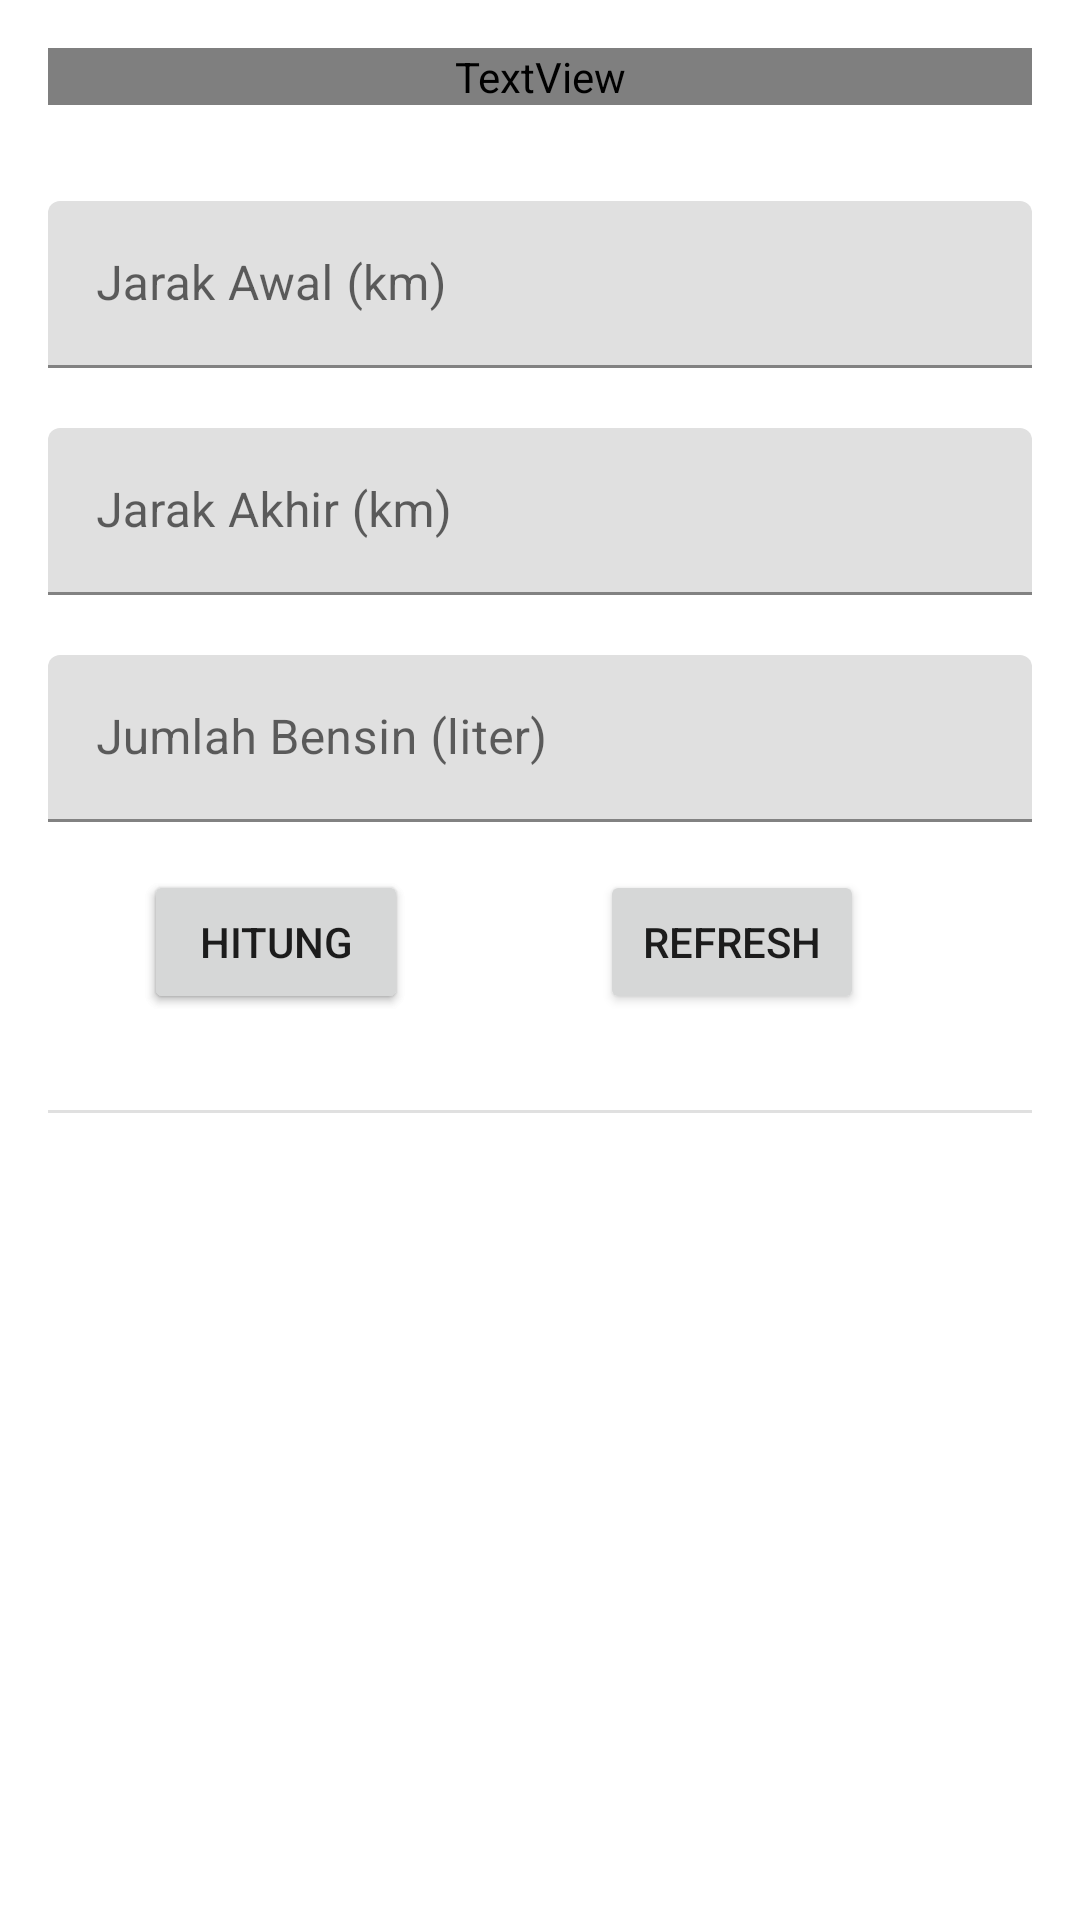

Write the Android layout XML for this screen, with the resource values it uses.
<!-- AndroidManifest.xml: application theme Theme.Assessment1HitungBahanBakar -->
<!-- res/layout/activity_main.xml -->
<?xml version="1.0" encoding="utf-8"?>
<ScrollView
    xmlns:android="http://schemas.android.com/apk/res/android"
    xmlns:app="http://schemas.android.com/apk/res-auto"
    xmlns:tools="http://schemas.android.com/tools"
    android:layout_width="match_parent"
    android:layout_height="match_parent"
    tools:context=".MainActivity">


    <androidx.constraintlayout.widget.ConstraintLayout
    android:layout_width="match_parent"
    android:layout_height="wrap_content">

        <TextView
            android:id="@+id/textJudul"
            android:layout_width="0dp"
            android:layout_height="wrap_content"
            android:layout_marginTop="16dp"
            android:layout_marginStart="16dp"
            android:layout_marginEnd="16dp"
            android:fontFamily="@font/adamina"
            android:text="Metode penghitungan konsumsi bahan bakar ini menggunakan metode full to full atau top up"
            app:layout_constraintLeft_toLeftOf="parent"
            app:layout_constraintRight_toRightOf="parent"
            app:layout_constraintTop_toTopOf="parent" />

        <com.google.android.material.textfield.TextInputLayout
            android:layout_width="match_parent"
            android:layout_height="wrap_content"
            android:layout_marginStart="16dp"
            android:layout_marginEnd="16dp"
            android:layout_marginTop="32dp"
            app:layout_constraintTop_toBottomOf="@+id/textJudul"
            android:id="@+id/hint_jarakAwal">

            <com.google.android.material.textfield.TextInputEditText
                android:layout_width="match_parent"
                android:layout_height="wrap_content"
                android:inputType="number"
                android:id="@+id/input_jarakAwal"
                android:hint="@string/jarakAwal"/>

        </com.google.android.material.textfield.TextInputLayout>


        <com.google.android.material.textfield.TextInputLayout
            android:layout_width="match_parent"
            android:layout_height="wrap_content"
            android:layout_marginStart="16dp"
            android:layout_marginEnd="16dp"
            android:layout_marginTop="20dp"
            app:layout_constraintTop_toBottomOf="@+id/hint_jarakAwal"
            android:id="@+id/hint_jarakAkhir">

            <com.google.android.material.textfield.TextInputEditText
                android:layout_width="match_parent"
                android:layout_height="wrap_content"
                android:inputType="number"
                android:id="@+id/input_jarakAkhir"
                android:hint="@string/jarakAkhir"/>

        </com.google.android.material.textfield.TextInputLayout>

        <com.google.android.material.textfield.TextInputLayout
            android:layout_width="match_parent"
            android:layout_height="wrap_content"
            android:layout_marginStart="16dp"
            android:layout_marginEnd="16dp"
            android:layout_marginTop="20dp"
            app:layout_constraintTop_toBottomOf="@+id/hint_jarakAkhir"
            android:id="@+id/hint_bensin">

            <com.google.android.material.textfield.TextInputEditText
                android:layout_width="match_parent"
                android:layout_height="wrap_content"
                android:inputType="number"
                android:id="@+id/input_bensin"
                android:hint="@string/bensin"/>

        </com.google.android.material.textfield.TextInputLayout>

        <Button
            android:id="@+id/button"
            android:layout_width="wrap_content"
            android:layout_height="wrap_content"
            android:layout_marginTop="16dp"
            android:layout_marginStart="32dp"
            android:text="@string/hitung"
            app:layout_constraintStart_toStartOf="@+id/hint_bensin"
            app:layout_constraintTop_toBottomOf="@+id/hint_bensin" />

        <Button
            android:id="@+id/buttonHitung"
            android:layout_width="wrap_content"
            android:layout_height="wrap_content"
            android:layout_marginTop="16dp"
            android:layout_marginStart="32dp"
            android:text="@string/hitung"
            app:layout_constraintStart_toStartOf="@+id/hint_bensin"
            app:layout_constraintTop_toBottomOf="@+id/hint_bensin" />

        <Button
            android:id="@+id/buttonClear"
            android:layout_width="wrap_content"
            android:layout_height="wrap_content"
            android:layout_marginTop="16dp"
            android:layout_marginStart="64dp"
            android:text="@string/hapus"
            app:layout_constraintStart_toEndOf="@+id/buttonHitung"
            app:layout_constraintTop_toBottomOf="@+id/hint_bensin" />

        <View
            android:id="@+id/batas"
            android:layout_width="match_parent"
            android:layout_height="1dp"
            android:layout_marginTop="32dp"
            android:layout_marginStart="16dp"
            android:layout_marginEnd="16dp"
            android:background="?android:attr/listDivider"
            app:layout_constraintEnd_toEndOf="parent"
            app:layout_constraintStart_toStartOf="parent"
            app:layout_constraintTop_toBottomOf="@+id/buttonHitung" />

        <TextView
            android:id="@+id/hasilJumlah"
            android:layout_width="wrap_content"
            android:layout_height="wrap_content"
            android:layout_marginTop="32dp"
            android:textSize="18sp"
            app:layout_constraintEnd_toEndOf="parent"
            app:layout_constraintStart_toStartOf="parent"
            app:layout_constraintTop_toBottomOf="@+id/batas"
            tools:text="Konsumsi Bensin : n Km/L" />

        <TextView
            android:id="@+id/hasilKategori"
            android:layout_width="wrap_content"
            android:layout_height="wrap_content"
            android:layout_marginTop="32dp"
            android:textSize="18sp"
            app:layout_constraintEnd_toEndOf="parent"
            app:layout_constraintStart_toStartOf="parent"
            app:layout_constraintTop_toBottomOf="@+id/hasilJumlah"
            tools:text="Kategori : Irit" />

    </androidx.constraintlayout.widget.ConstraintLayout>
</ScrollView>
<!-- resources referenced by this layout -->
<resources>
  <string name="bensin">Jumlah Bensin (liter)</string>
  <string name="hapus">Refresh</string>
  <string name="hitung">Hitung</string>
  <string name="jarakAkhir">Jarak Akhir (km)</string>
  <string name="jarakAwal">Jarak Awal (km)</string>
  <style name="Theme.Assessment1HitungBahanBakar" parent="Theme.MaterialComponents.DayNight.DarkActionBar">
          
          <item name="colorPrimary">@color/blue</item>
          <item name="colorPrimaryVariant">@color/dark_blue</item>
          <item name="colorOnPrimary">@color/white</item>
          
          <item name="colorSecondary">@color/teal_200</item>
          <item name="colorSecondaryVariant">@color/teal_700</item>
          <item name="colorOnSecondary">@color/black</item>
          
          <item name="android:statusBarColor" tools:targetApi="l">?attr/colorPrimaryVariant</item>
          
      </style>
  <color name="blue">#0A62A9</color>
  <color name="dark_blue">#003771</color>
  <color name="white">#02192E</color>
  <color name="teal_200">#FF03DAC5</color>
  <color name="teal_700">#FF018786</color>
  <color name="black">#FF000000</color>
</resources>
